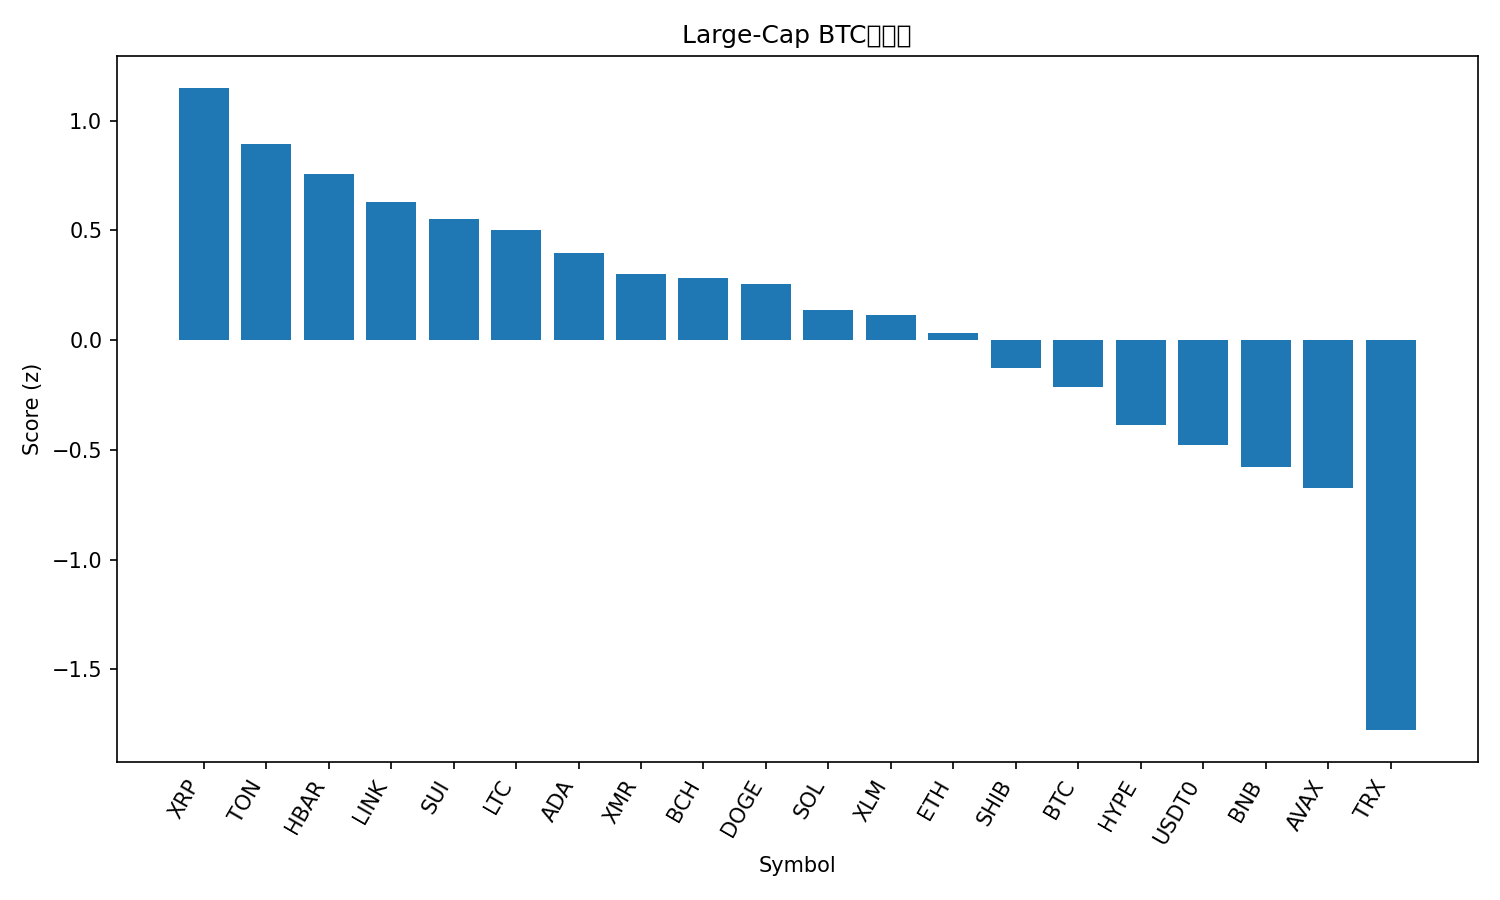

Source data for this figure (header and first rows):
rank, name, symbol, price_btc, price_usd, pct_1h_btc, pct_24h_btc, pct_7d_btc, market_cap_rank, market_cap_usd, volume_usd, score
1, XRP, XRP, 2.253e-05, 2.49, 0.5687, 3.31, 4.681, 5, 149190078393, 3730533534, 1.149
2, Toncoin, TON, 1.96e-05, 2.16, 1.034, 1.371, -1.882, 35, 5448595179, 133026344, 0.8948
3, Hedera, HBAR, 1.53e-06, 0.1687, 0.6971, 1.494, 1.859, 30, 7166732790, 226211212, 0.7571
4, Chainlink, LINK, 0.0001605, 17.71, 0.7586, 0.3743, 3.383, 16, 12343173422, 647261345, 0.6274
5, Sui, SUI, 2.249e-05, 2.48, 0.951, -0.003479, -1.029, 23, 8998212074, 874056169, 0.5543
6, Litecoin, LTC, 0.0008683, 95.79, 0.2909, 1.777, 3.201, 29, 7323934391, 527575338, 0.5024
7, Cardano, ADA, 5.89e-06, 0.6496, 0.5818, 0.4749, 0.9506, 11, 23754484014, 1088768707, 0.3991
8, Monero, XMR, 0.002955, 326, -0.06997, 1.411, 8.688, 33, 6003560239, 171072546, 0.3017
9, Bitcoin Cash, BCH, 0.004534, 500.2, -0.293, 3.13, 3.614, 21, 9977246266, 300569575, 0.2839
10, Dogecoin, DOGE, 1.77e-06, 0.1957, 0.4668, 0.02243, 2.548, 9, 29648715529, 1506895358, 0.2575
11, Solana, SOL, 0.001734, 191.3, 0.4806, -0.4694, 1.628, 6, 105122574701, 6152257876, 0.1376
12, Stellar, XLM, 2.86e-06, 0.3152, 0.3428, 0.3411, -0.01868, 20, 10096154775, 182448108, 0.116
13, Ethereum, ETH, 0.03532, 3897, 0.3102, -0.01638, -0.7229, 2, 470841192081, 32889114837, 0.03175
14, Shiba Inu, SHIB, 9.1623e-11, 1.011e-05, 0.2102, -0.2846, 0.3277, 34, 5955821368, 120181621, -0.1271
15, Bitcoin, BTC, 1.0, 110337, 0.0, 0.0, 0.0, 1, 2201456647898, 52952109449, -0.2126
16, Hyperliquid, HYPE, 0.000353, 38.95, -0.02983, -1.644, 7.017, 18, 10550176742, 371360239, -0.3883
17, USDT0, USDT0, 9.07e-06, 1.0, -0.269, 0.7306, -3.327, 31, 7087107835, 413309442, -0.476
18, BNB, BNB, 0.01001, 1104, 0.2024, -2.223, -0.3989, 4, 153766045498, 2771731302, -0.5777
19, Avalanche, AVAX, 0.0001747, 19.27, 0.1771, -1.479, -6.508, 27, 8220422429, 475091658, -0.672
20, TRON, TRX, 2.75e-06, 0.3035, -0.5461, -3.779, -5.217, 10, 28734603817, 931628434, -1.776
21, Figure Heloc, FIGR_HELOC, 9.03e-06, 0.9965, -1.518, 0.4081, -7.822, 15, 13195851445, 22132690, -1.844
